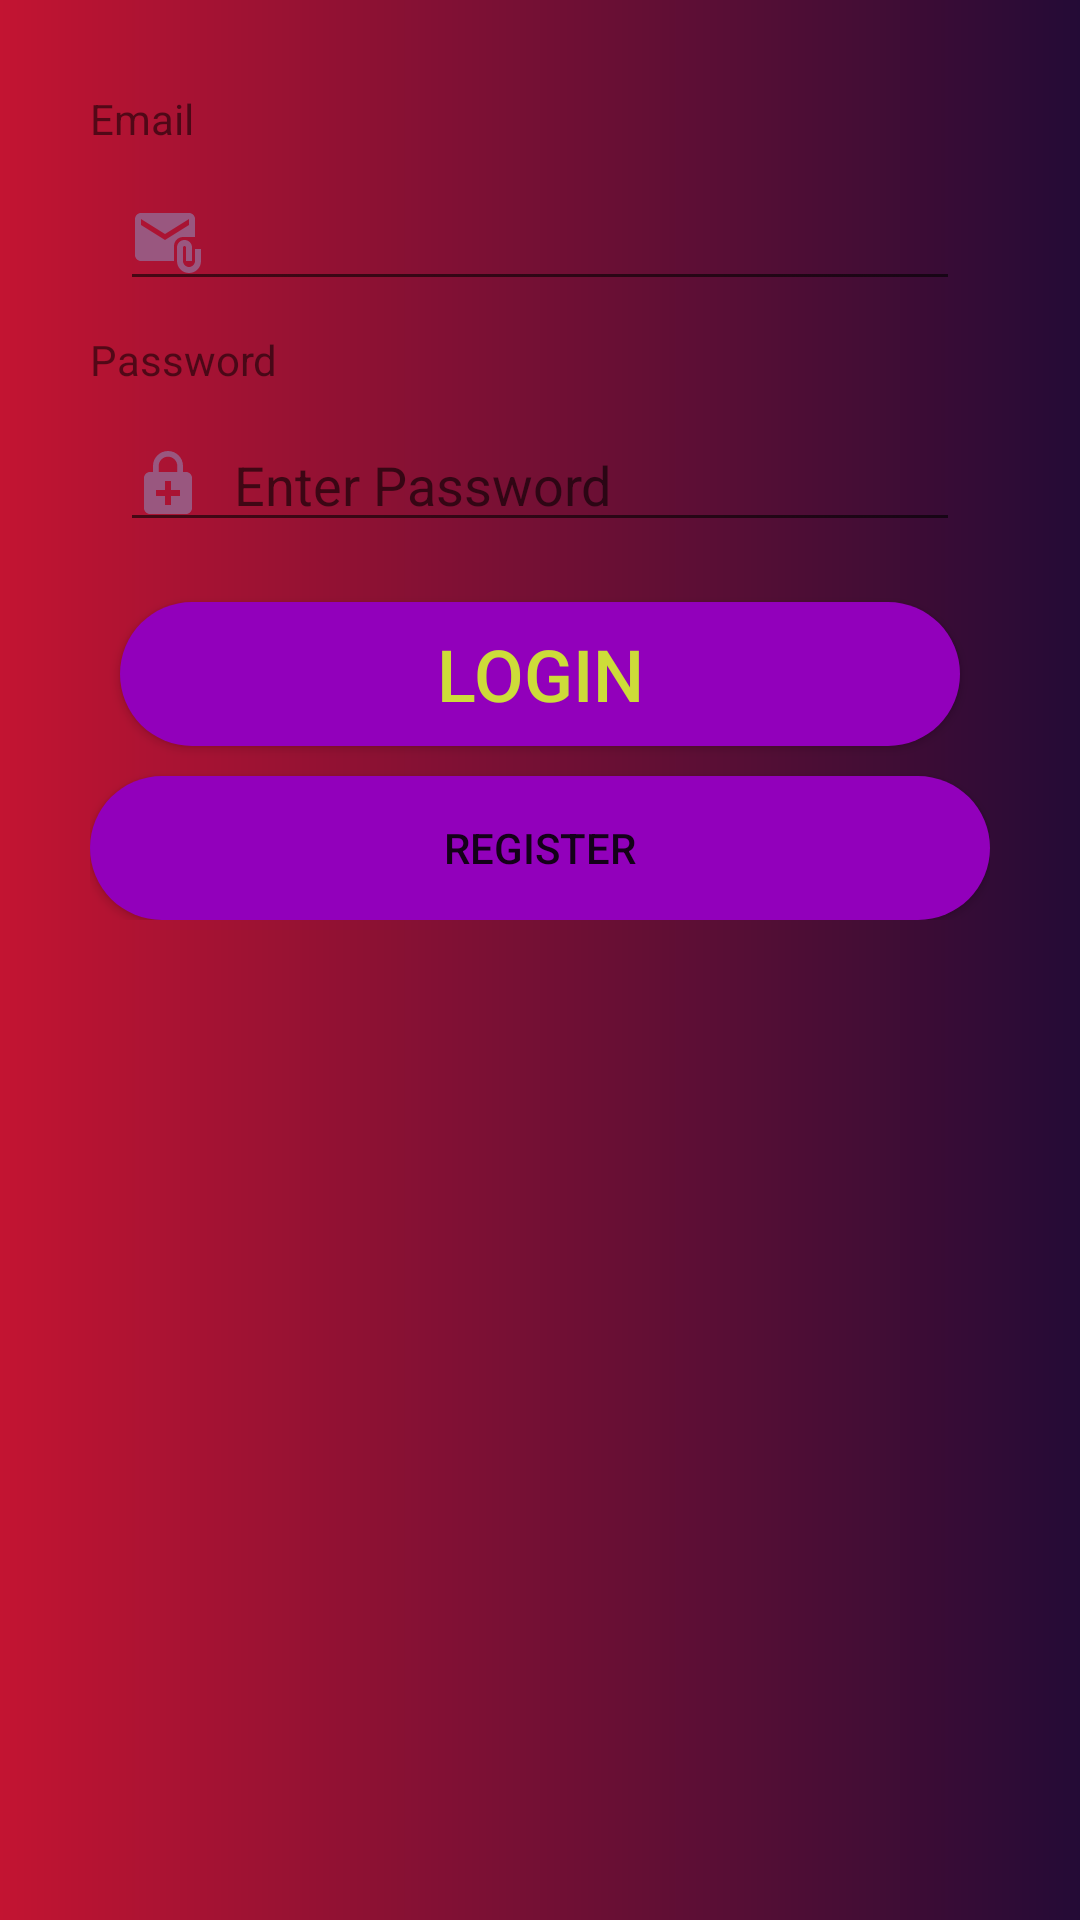

Here is an Android app screen rendered from its layout file. Give the layout XML and the strings, colors and styles it references.
<!-- AndroidManifest.xml: application theme Theme.Regapp -->
<!-- res/layout/activity_main.xml -->
<ScrollView android:layout_height="match_parent"
    android:layout_width="match_parent"
    android:background="@drawable/gradient"
    xmlns:android="http://schemas.android.com/apk/res/android">

    <LinearLayout
        android:layout_margin="30dp"
        android:layout_height="wrap_content"
        android:layout_width="match_parent"

        android:orientation="vertical"
        xmlns:android="http://schemas.android.com/apk/res/android">

        <TextView
            android:text="Email"
            android:layout_width="match_parent"
            android:layout_height="wrap_content"
            />
        <EditText
            android:id="@+id/ema"
            android:drawableLeft="@drawable/mail"
            android:layout_margin="10dp"
            android:layout_width="match_parent"
            android:layout_height="wrap_content"
            />

        <TextView
            android:text="Password"
            android:layout_width="match_parent"
            android:layout_height="wrap_content"
            />
        <EditText
          android:id="@+id/pass"
            android:drawablePadding="10dp"
            android:layout_margin="10dp"
            android:drawableLeft="@drawable/pass"
            android:hint="Enter Password"
            android:inputType="textPassword"
            android:layout_width="match_parent"
            android:layout_height="wrap_content"
            />

        <androidx.appcompat.widget.AppCompatButton
            android:text="Login"
            android:onClick="mybtnclick"
            android:textColor="#CDDC39"
            android:textSize="24dp"
            android:layout_margin="10dp"
            android:background="@drawable/buttonstyle"
            android:layout_width="match_parent"
            android:layout_height="wrap_content"
            />
<Button
    android:layout_width="match_parent"
    android:layout_height="wrap_content"
    android:text="Register"
    android:background="@drawable/buttonstyle"
    android:onClick="Register"/>
    </LinearLayout>















</ScrollView>
<!-- resources referenced by this layout -->
<resources>
  <!-- drawable buttonstyle (drawable) -->
  <?xml version="1.0" encoding="utf-8"?>
  <shape xmlns:android="http://schemas.android.com/apk/res/android">
  
  
    <solid  android:color="#9200BB"/>
  
  
  <corners  android:radius="30dp"/>
  
  
  
  </shape>
  <!-- drawable gradient (drawable) -->
  <?xml version="1.0" encoding="utf-8"?>
  <shape xmlns:android="http://schemas.android.com/apk/res/android">
  
  
  
  
  
     <gradient
  
   android:startColor="#c31432"
         android:endColor="#240b36"
  
         />
  </shape>
  <!-- drawable mail (drawable) -->
  <vector android:height="24dp" android:tint="#99577F"
      android:viewportHeight="24" android:viewportWidth="24"
      android:width="24dp" xmlns:android="http://schemas.android.com/apk/res/android">
      <path android:fillColor="@android:color/white" android:pathData="M21,10V4c0,-1.1 -0.9,-2 -2,-2H3C1.9,2 1.01,2.9 1.01,4L1,16c0,1.1 0.9,2 2,2h11v-5c0,-1.66 1.34,-3 3,-3H21zM11,11L3,6V4l8,5l8,-5v2L11,11z"/>
      <path android:fillColor="@android:color/white" android:pathData="M21,14v4c0,1.1 -0.9,2 -2,2s-2,-0.9 -2,-2v-4.5c0,-0.28 0.22,-0.5 0.5,-0.5s0.5,0.22 0.5,0.5V18h2v-4.5c0,-1.38 -1.12,-2.5 -2.5,-2.5S15,12.12 15,13.5V18c0,2.21 1.79,4 4,4s4,-1.79 4,-4v-4H21z"/>
  </vector>
  <!-- drawable pass (drawable) -->
  <vector android:height="24dp" android:tint="#99577F"
      android:viewportHeight="24" android:viewportWidth="24"
      android:width="24dp" xmlns:android="http://schemas.android.com/apk/res/android">
      <path android:fillColor="@android:color/white" android:pathData="M18,8h-1V6c0,-2.76 -2.24,-5 -5,-5S7,3.24 7,6v2H6c-1.1,0 -2,0.9 -2,2v10c0,1.1 0.9,2 2,2h12c1.1,0 2,-0.9 2,-2V10c0,-1.1 -0.9,-2 -2,-2zM8.9,6c0,-1.71 1.39,-3.1 3.1,-3.1s3.1,1.39 3.1,3.1v2H8.9V6zM16,16h-3v3h-2v-3H8v-2h3v-3h2v3h3v2z"/>
  </vector>
  <style name="Theme.Regapp" parent="Theme.MaterialComponents.DayNight.DarkActionBar">
          
          <item name="colorPrimary">@color/purple_500</item>
          <item name="colorPrimaryVariant">@color/purple_700</item>
          <item name="colorOnPrimary">@color/white</item>
          
          <item name="colorSecondary">@color/teal_200</item>
          <item name="colorSecondaryVariant">@color/teal_700</item>
          <item name="colorOnSecondary">@color/black</item>
          
          <item name="android:statusBarColor" tools:targetApi="l">?attr/colorPrimaryVariant</item>
          
      </style>
  <!-- not gathered from this repository: default colours our renderer supplied (Android Studio template values) -->
  <color name="purple_500">#FF6200EE</color>
  <color name="purple_700">#FF3700B3</color>
  <color name="teal_200">#FF03DAC5</color>
  <color name="teal_700">#FF018786</color>
  <color name="black">#FF000000</color>
  <color name="white">#FFFFFFFF</color>
</resources>
